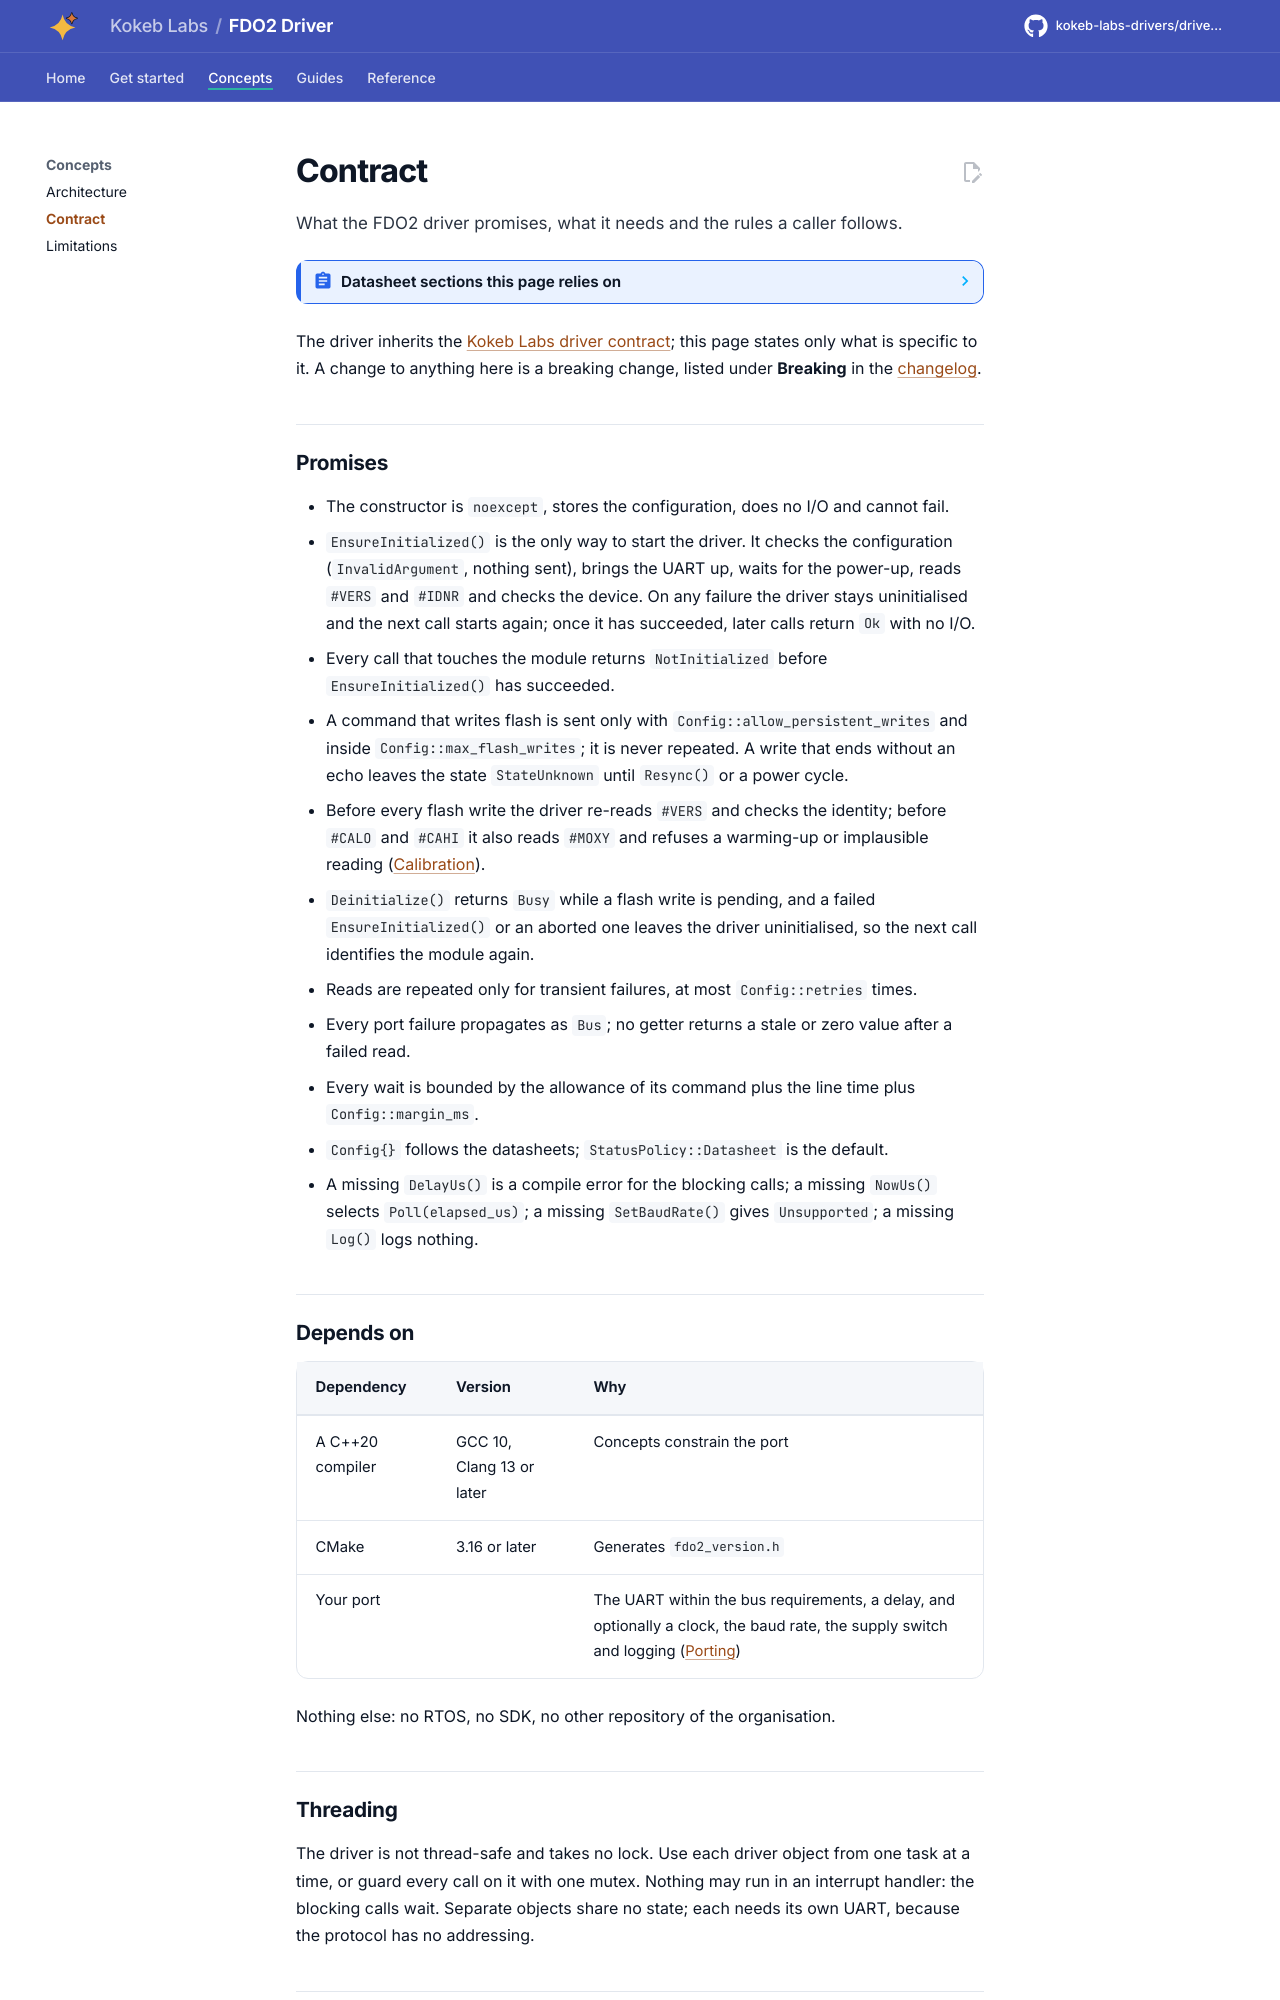

repository: kokeb-labs-drivers/driver-fdo2 · page: dev/contract/index.html · generator: mkdocs

# Contract

What the FDO2 driver promises, what it needs and the rules a caller follows.

<!-- generated: datasheet-refs -->
??? abstract "Datasheet sections this page relies on"

    From PyroScience Datasheet_FDO2-G2 v5:

    - Flash endurance and interrupted writes: 4.3 Commands, WARNING, [p. 16](https://www.pyroscience.com/en/products/all-meters/fdo2-g2?file=files/website_data/Downloads/Manuals/Meters/Datasheet_FDO2-G2.pdf&cid=24457#page=16)
    - #ERRO codes: 4.4 Error Codes, Table 1, [p. 17](https://www.pyroscience.com/en/products/all-meters/fdo2-g2?file=files/website_data/Downloads/Manuals/Meters/Datasheet_FDO2-G2.pdf&cid=24457#page=17)

    All of them, with the driver API for each: [Datasheet map](datasheet.md).
<!-- /generated -->

The driver inherits the [Kokeb Labs driver contract](https://github.com/kokeb-labs/.github/blob/main/standards/driver.md);
this page states only what is specific to it. A change to anything here is a breaking change, listed under
**Breaking** in the [changelog](changelog.md).

## Promises

- The constructor is `noexcept`, stores the configuration, does no I/O and cannot fail.
- `EnsureInitialized()` is the only way to start the driver. It checks the configuration (`InvalidArgument`,
  nothing sent), brings the UART up, waits for the power-up, reads `#VERS` and `#IDNR` and checks the device. On
  any failure the driver stays uninitialised and the next call starts again; once it has succeeded, later calls
  return `Ok` with no I/O.
- Every call that touches the module returns `NotInitialized` before `EnsureInitialized()` has succeeded.
- A command that writes flash is sent only with `Config::allow_persistent_writes` and inside
  `Config::max_flash_writes`; it is never repeated. A write that ends without an echo leaves the state
  `StateUnknown` until `Resync()` or a power cycle.
- Before every flash write the driver re-reads `#VERS` and checks the identity; before `#CALO` and `#CAHI` it also
  reads `#MOXY` and refuses a warming-up or implausible reading ([Calibration](calibration.md)).
- `Deinitialize()` returns `Busy` while a flash write is pending, and a failed `EnsureInitialized()` or an aborted
  one leaves the driver uninitialised, so the next call identifies the module again.
- Reads are repeated only for transient failures, at most `Config::retries` times.
- Every port failure propagates as `Bus`; no getter returns a stale or zero value after a failed read.
- Every wait is bounded by the allowance of its command plus the line time plus `Config::margin_ms`.
- `Config{}` follows the datasheets; `StatusPolicy::Datasheet` is the default.
- A missing `DelayUs()` is a compile error for the blocking calls; a missing `NowUs()` selects `Poll(elapsed_us)`;
  a missing `SetBaudRate()` gives `Unsupported`; a missing `Log()` logs nothing.
